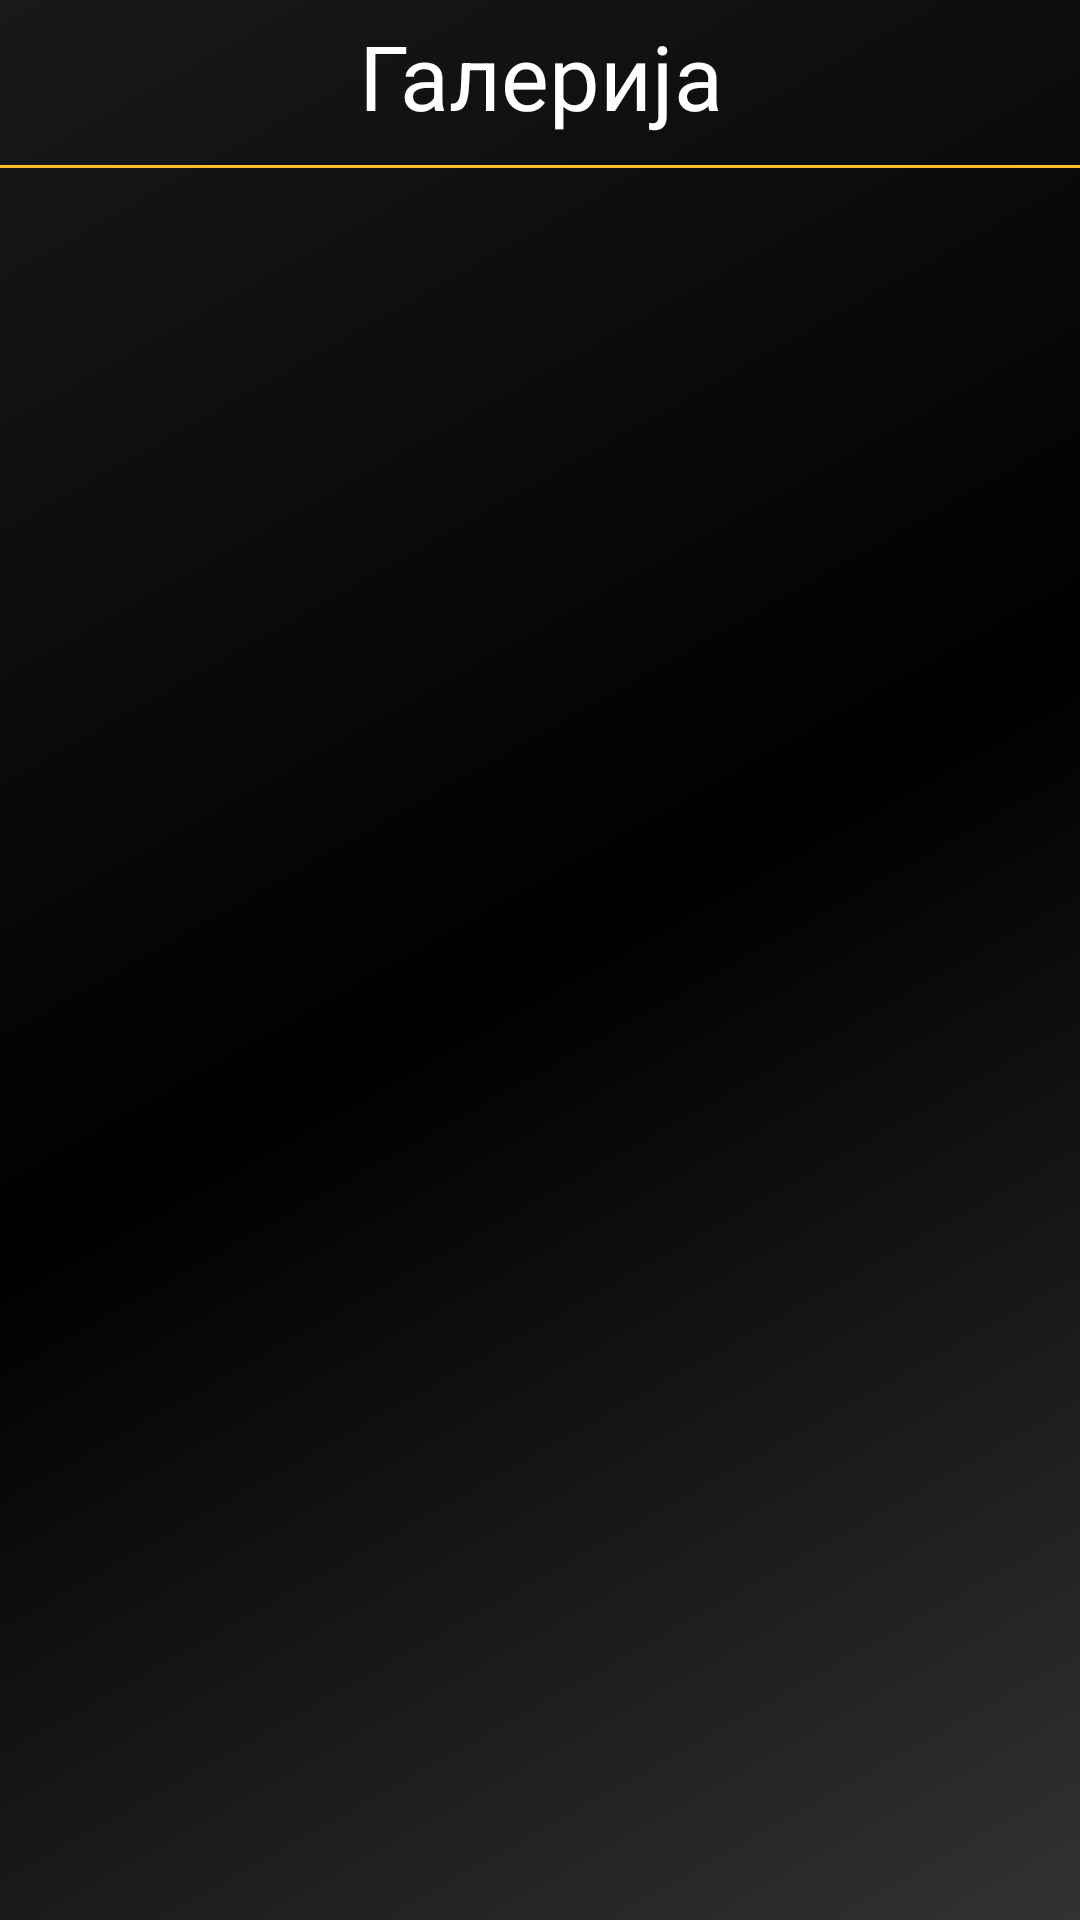

Layout XML and referenced resources for this Android screen:
<!-- AndroidManifest.xml: application theme AppTheme -->
<!-- res/layout/activity_gallery2.xml -->
<?xml version="1.0" encoding="utf-8"?>
<RelativeLayout xmlns:android="http://schemas.android.com/apk/res/android"
    xmlns:app="http://schemas.android.com/apk/res-auto"
    xmlns:tools="http://schemas.android.com/tools"
    android:layout_width="match_parent"
    android:layout_height="match_parent"
    tools:context="com.hcvardar.manne.rkvaradr.ui.activity.GalleryActivity2"
    android:background="@drawable/side_nav_bar"
    >

    <TextView
        android:layout_width="match_parent"
        android:layout_height="wrap_content"
        android:id="@+id/textTitle"
        android:text="Галерија"
        android:textSize="30dp"
        android:textColor="@color/white"
        android:layout_marginTop="5dp"
        android:textAlignment="center"/>

    <View
        android:layout_width="match_parent"
        android:layout_height="1dp"
        android:background="@color/yellow"
        android:layout_marginTop="55dp"/>

    <androidx.recyclerview.widget.RecyclerView
        android:id="@+id/recyclerViewGallery"
        android:layout_width="match_parent"
        android:layout_height="match_parent"
        android:layout_marginTop="60dp"

        />




</RelativeLayout>
<!-- resources referenced by this layout -->
<resources>
  <color name="white">#FFFFFF</color>
  <color name="yellow">#FFBD2E</color>
  <!-- drawable side_nav_bar (drawable) -->
  <shape xmlns:android="http://schemas.android.com/apk/res/android"
      android:shape="rectangle">
      <gradient
          android:angle="135"
          android:centerColor="#000000"
          android:endColor="#191919"
          android:startColor="#323232"
          android:type="linear" />
  </shape>
  <style name="AppTheme" parent="Theme.AppCompat.Light.DarkActionBar">
          
          <item name="colorPrimary">@color/black_overlay</item>
          <item name="colorPrimaryDark">@color/light_black</item>
          <item name="colorAccent">@color/red</item>
          <item name="android:statusBarColor">@color/light_black</item>
      </style>
  <color name="black_overlay">#000000</color>
  <color name="light_black">#323232</color>
  <color name="red">#d64242</color>
</resources>
